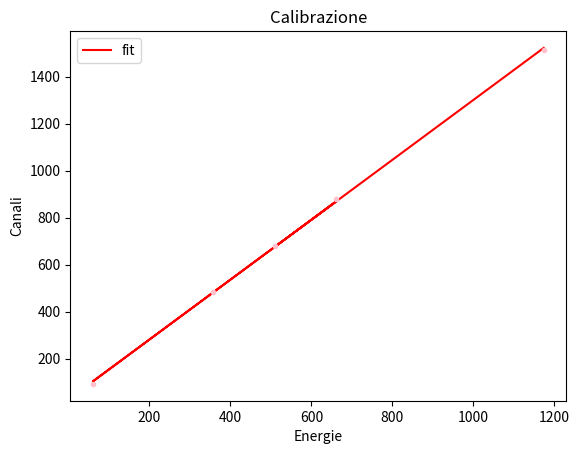

Recreate this plot in Python.
import numpy as np
from matplotlib import pyplot as plt
from scipy.optimize import curve_fit
#in ordine na22 cs137 am124 ba113 co60

y_data = np.array([680.8, 880.1,92.73, 485.5 ,1513.2])
y_err = np.array([0.1, 0.1 ,0.04, 0.2, 0.6])
x_data = np.array([511, 662, 60, 356, 1174])



def linear(x,a,b):
    return a*x + b

popt, pcov = curve_fit(linear, x_data, y_data, p0 = None)
a_fit, b_fit  = popt

y_fit = linear(x_data, *popt)
residuals = y_data - y_fit
for i in range(len(y_data)):
    chi_square = np.sum((residuals[i]/y_err[i])**2) #va diviso per gli errori 

dof = len(x_data) - len(popt)
chi_norm = chi_square / dof
print(f"parametri del fit {popt}")

#plt.scatter(x_data, y_data, label = "dati", color="purple", s=4)
plt.errorbar(x_data, y_data, y_err, fmt='.', color='pink', ecolor="purple")
#plt.errorbar(channels, y_data , yerr=y_err ,fmt='.')
plt.plot(x_data, y_fit, label = "fit",color="red")
plt.xlabel("Energie")
plt.ylabel("Canali")
plt.legend()
plt.title(f"Calibrazione")
plt.show()